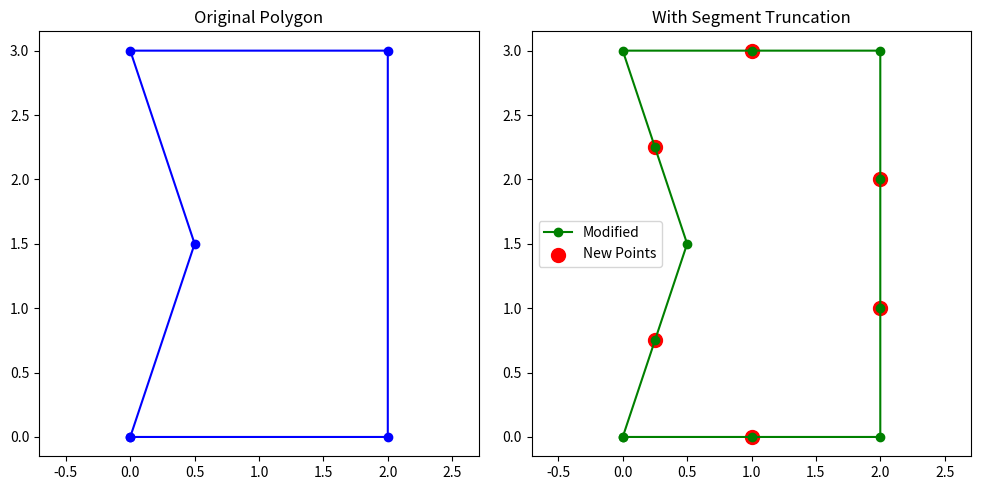

Recreate this plot in Python.
import matplotlib.pyplot as plt
import numpy as np
from math import sqrt


def distance(p1, p2):
    """Calculate Euclidean distance between two points"""
    return sqrt((p2[0] - p1[0]) ** 2 + (p2[1] - p1[1]) ** 2)


def split_segment(p1, p2, max_length):
    """
    Split segment between p1 and p2 if longer than max_length.
    Returns list of points including new intermediate points.
    """
    seg_length = distance(p1, p2)
    if seg_length <= max_length:
        return [p1, p2]

    num_splits = int(np.ceil(seg_length / max_length))
    new_points = []
    for i in range(1, num_splits):
        t = i / num_splits
        x = p1[0] + t * (p2[0] - p1[0])
        y = p1[1] + t * (p2[1] - p1[1])
        new_points.append((x, y))

    return [p1] + new_points + [p2]


def process_polygon(vertices, max_segment_length):
    """
    Process polygon vertices and truncate long segments.
    Returns:
    - new_vertices: Updated list of vertices with new points
    - new_indices: Indices of newly added points
    """
    new_vertices = []
    new_indices = []
    original_count = len(vertices)

    for i in range(len(vertices)):
        p1 = vertices[i]
        p2 = vertices[(i + 1) % len(vertices)]  # Wrap around to close polygon

        # Add current vertex
        new_vertices.append(p1)

        # Split segment if needed
        split_points = split_segment(p1, p2, max_segment_length)
        if len(split_points) > 2:  # New points were added
            new_points = split_points[1:-1]  # Exclude endpoints
            new_vertices.extend(new_points)
            new_indices.extend(range(len(new_vertices) - len(new_points), len(new_vertices)))

    return new_vertices, new_indices


def visualize(original_vertices, new_vertices, new_indices):
    """Visualize original and modified polygon with new points highlighted"""
    plt.figure(figsize=(10, 5))

    # Plot original polygon
    plt.subplot(1, 2, 1)
    orig_x, orig_y = zip(*original_vertices + [original_vertices[0]])
    plt.plot(orig_x, orig_y, 'b-o', label='Original')
    plt.title('Original Polygon')
    plt.axis('equal')

    # Plot modified polygon
    plt.subplot(1, 2, 2)
    new_x, new_y = zip(*new_vertices + [new_vertices[0]])
    plt.plot(new_x, new_y, 'g-o', label='Modified')

    # Highlight new points
    if new_indices:
        new_points = [new_vertices[i] for i in new_indices]
        new_x, new_y = zip(*new_points)
        plt.scatter(new_x, new_y, c='r', s=100, label='New Points')

    plt.title('With Segment Truncation')
    plt.axis('equal')
    plt.legend()
    plt.tight_layout()
    plt.show()


# Example usage
if __name__ == "__main__":
    # Create a sample polygon (rectangle with one long side)
    # original_vertices = [(0, 0), (3, 0), (3, 1), (0, 1)]
    original_vertices = [(0, 0), (2, 0), (2, 3), (0, 3), (0.5, 1.5)]
    colors = ['b', 'r', 'g', 'm', 'c']
    max_length = 1.0  # Maximum allowed segment length

    new_vertices, new_indices = process_polygon(original_vertices, max_length)

    print("Original vertices:", original_vertices)
    print("New vertices:", new_vertices)
    print("Indices of new points:", new_indices)

    visualize(original_vertices, new_vertices, new_indices)
